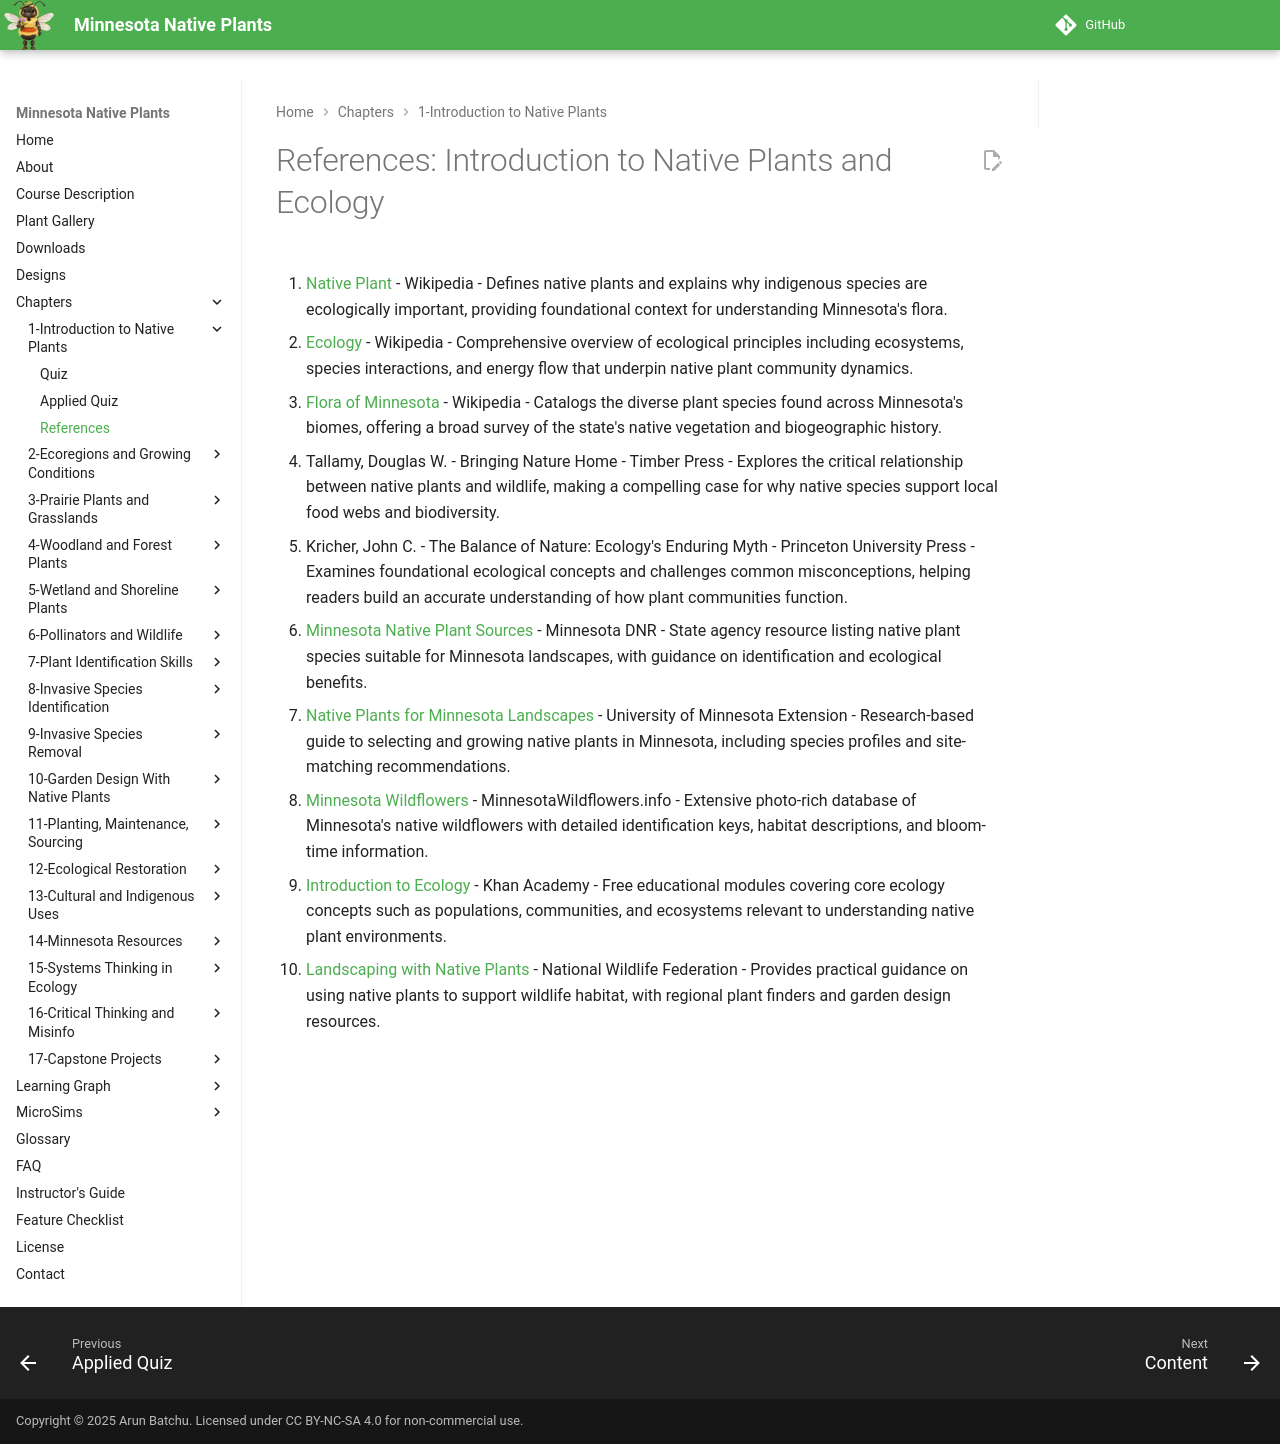

repository: arunbatchu/minnesota-native-plants · page: chapters/01-intro-native-plants-ecology/references/index.html · generator: mkdocs

# References: Introduction to Native Plants and Ecology

1. [Native Plant](https://en.wikipedia.org/wiki/Native_plant) - Wikipedia - Defines native plants and explains why indigenous species are ecologically important, providing foundational context for understanding Minnesota's flora.

2. [Ecology](https://en.wikipedia.org/wiki/Ecology) - Wikipedia - Comprehensive overview of ecological principles including ecosystems, species interactions, and energy flow that underpin native plant community dynamics.

3. [Flora of Minnesota](https://en.wikipedia.org/wiki/Flora_of_Minnesota) - Wikipedia - Catalogs the diverse plant species found across Minnesota's biomes, offering a broad survey of the state's native vegetation and biogeographic history.

4. Tallamy, Douglas W. - Bringing Nature Home - Timber Press - Explores the critical relationship between native plants and wildlife, making a compelling case for why native species support local food webs and biodiversity.

5. Kricher, John C. - The Balance of Nature: Ecology's Enduring Myth - Princeton University Press - Examines foundational ecological concepts and challenges common misconceptions, helping readers build an accurate understanding of how plant communities function.

6. [Minnesota Native Plant Sources](https://www.dnr.state.mn.us/gardens/nativeplants/index.html) - Minnesota DNR - State agency resource listing native plant species suitable for Minnesota landscapes, with guidance on identification and ecological benefits.

7. [Native Plants for Minnesota Landscapes](https://extension.umn.edu/find-plants/native-plants) - University of Minnesota Extension - Research-based guide to selecting and growing native plants in Minnesota, including species profiles and site-matching recommendations.

8. [Minnesota Wildflowers](https://www.minnesotawildflowers.info/) - MinnesotaWildflowers.info - Extensive photo-rich database of Minnesota's native wildflowers with detailed identification keys, habitat descriptions, and bloom-time information.

9. [Introduction to Ecology](https://www.khanacademy.org/science/ap-biology/ecology-ap) - Khan Academy - Free educational modules covering core ecology concepts such as populations, communities, and ecosystems relevant to understanding native plant environments.

10. [Landscaping with Native Plants](https://www.nwf.org/Garden-for-Wildlife/About/Native-Plants) - National Wildlife Federation - Provides practical guidance on using native plants to support wildlife habitat, with regional plant finders and garden design resources.
